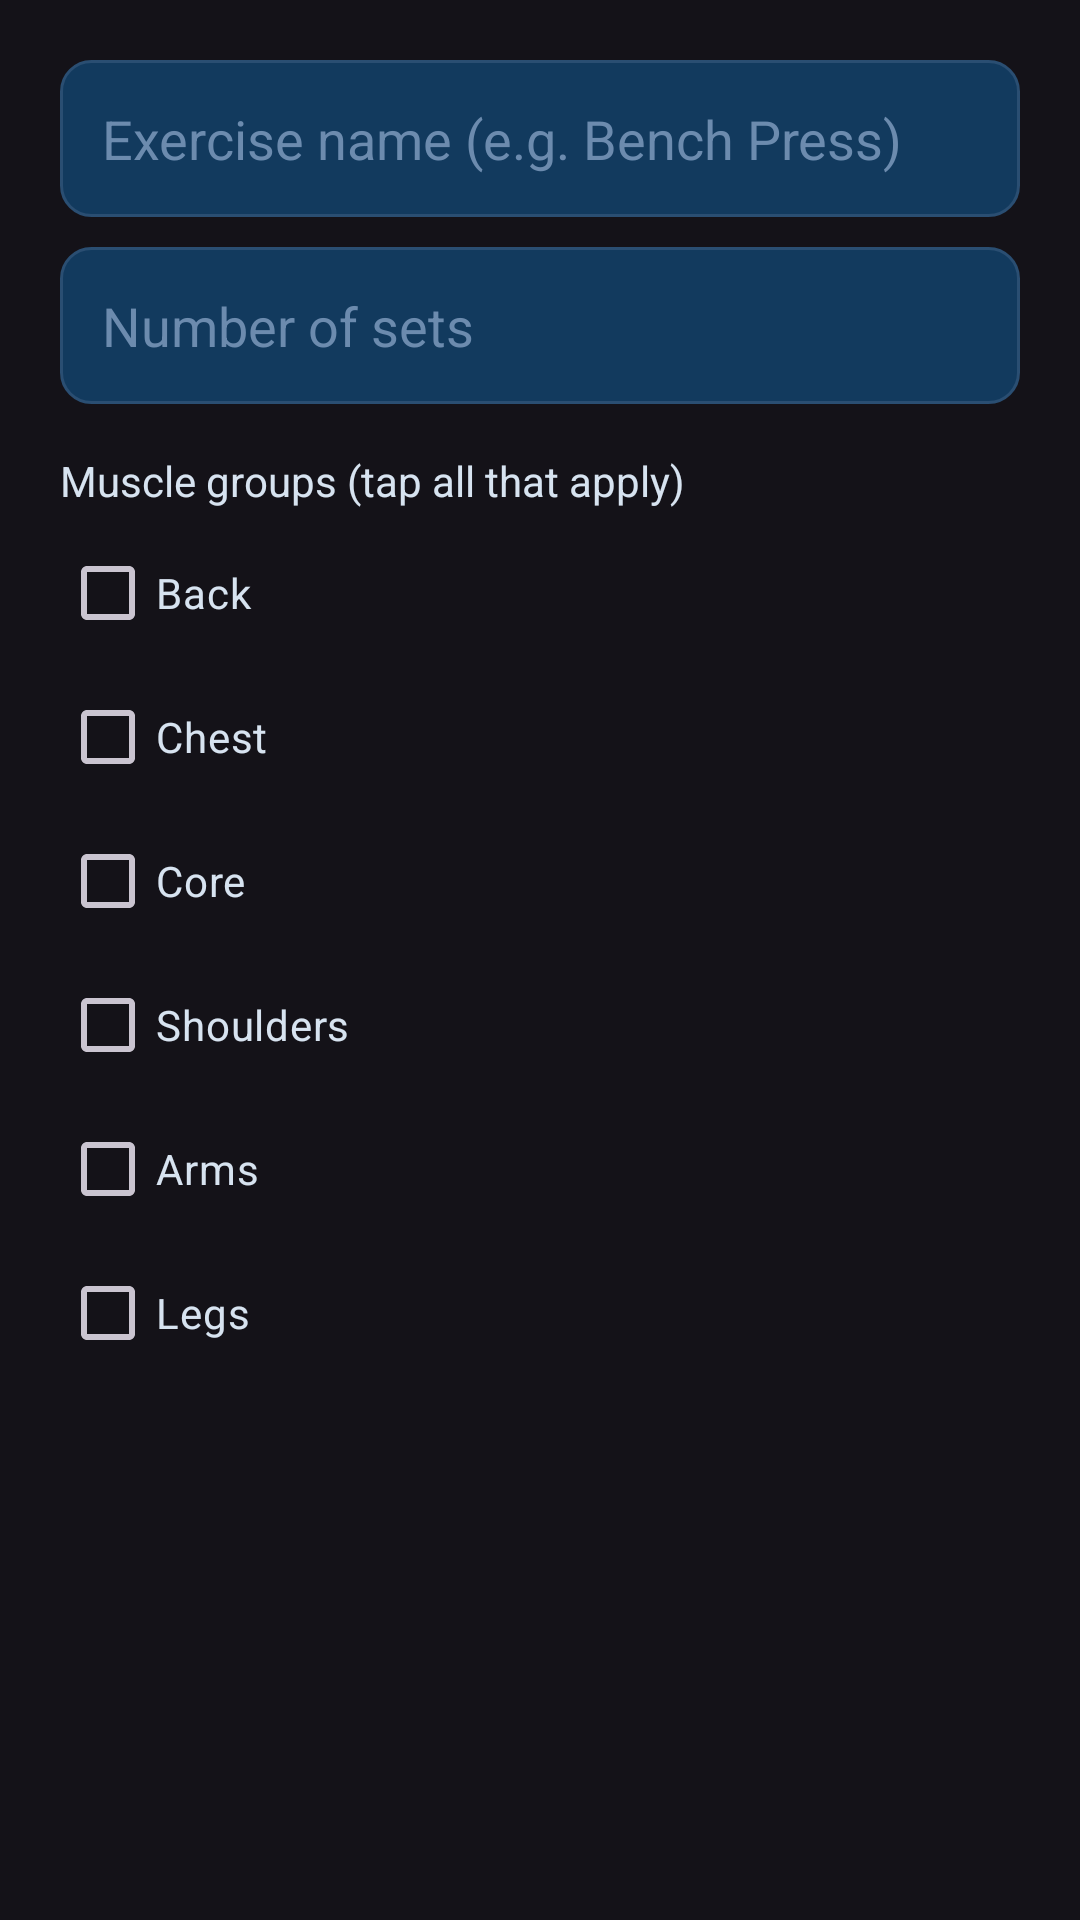

Here is an Android app screen rendered from its layout file. Give the layout XML and the strings, colors and styles it references.
<!-- AndroidManifest.xml: application theme Theme.SiliconThought -->
<!-- res/layout/dialog_add_exercise.xml -->
<?xml version="1.0" encoding="utf-8"?>
<ScrollView xmlns:android="http://schemas.android.com/apk/res/android"
    android:layout_width="match_parent"
    android:layout_height="wrap_content">

    <LinearLayout
        android:layout_width="match_parent"
        android:layout_height="wrap_content"
        android:orientation="vertical"
        android:padding="20dp">

        <EditText
            android:id="@+id/etExerciseName"
            android:layout_width="match_parent"
            android:layout_height="wrap_content"
            android:background="@drawable/bg_input"
            android:hint="Exercise name (e.g. Bench Press)"
            android:inputType="textCapWords"
            android:padding="14dp"
            android:textColor="#FFFFFF"
            android:textColorHint="#6C8BAE" />

        <EditText
            android:id="@+id/etSets"
            android:layout_width="match_parent"
            android:layout_height="wrap_content"
            android:layout_marginTop="10dp"
            android:background="@drawable/bg_input"
            android:hint="Number of sets"
            android:inputType="number"
            android:padding="14dp"
            android:textColor="#FFFFFF"
            android:textColorHint="#6C8BAE" />

        <TextView
            android:layout_width="wrap_content"
            android:layout_height="wrap_content"
            android:layout_marginTop="16dp"
            android:layout_marginBottom="4dp"
            android:text="Muscle groups (tap all that apply)"
            android:textColor="#D7E3F0"
            android:textSize="14sp" />

        <com.google.android.material.checkbox.MaterialCheckBox
            android:id="@+id/cbBack"
            android:layout_width="match_parent"
            android:layout_height="wrap_content"
            android:text="Back"
            android:textColor="#D7E3F0" />

        <com.google.android.material.checkbox.MaterialCheckBox
            android:id="@+id/cbChest"
            android:layout_width="match_parent"
            android:layout_height="wrap_content"
            android:text="Chest"
            android:textColor="#D7E3F0" />

        <com.google.android.material.checkbox.MaterialCheckBox
            android:id="@+id/cbCore"
            android:layout_width="match_parent"
            android:layout_height="wrap_content"
            android:text="Core"
            android:textColor="#D7E3F0" />

        <com.google.android.material.checkbox.MaterialCheckBox
            android:id="@+id/cbShoulders"
            android:layout_width="match_parent"
            android:layout_height="wrap_content"
            android:text="Shoulders"
            android:textColor="#D7E3F0" />

        <com.google.android.material.checkbox.MaterialCheckBox
            android:id="@+id/cbArms"
            android:layout_width="match_parent"
            android:layout_height="wrap_content"
            android:text="Arms"
            android:textColor="#D7E3F0" />

        <com.google.android.material.checkbox.MaterialCheckBox
            android:id="@+id/cbLegs"
            android:layout_width="match_parent"
            android:layout_height="wrap_content"
            android:text="Legs"
            android:textColor="#D7E3F0" />
    </LinearLayout>
</ScrollView>
<!-- resources referenced by this layout -->
<resources>
  <!-- drawable bg_input (drawable) -->
  <?xml version="1.0" encoding="utf-8"?>
  <shape xmlns:android="http://schemas.android.com/apk/res/android"
      android:shape="rectangle">
      <solid android:color="#123A5E" />
      <corners android:radius="10dp" />
      <stroke
          android:width="1dp"
          android:color="#2A4E72" />
  </shape>
  <style name="Theme.SiliconThought" parent="Theme.Material3.Dark.NoActionBar">
      </style>
</resources>
